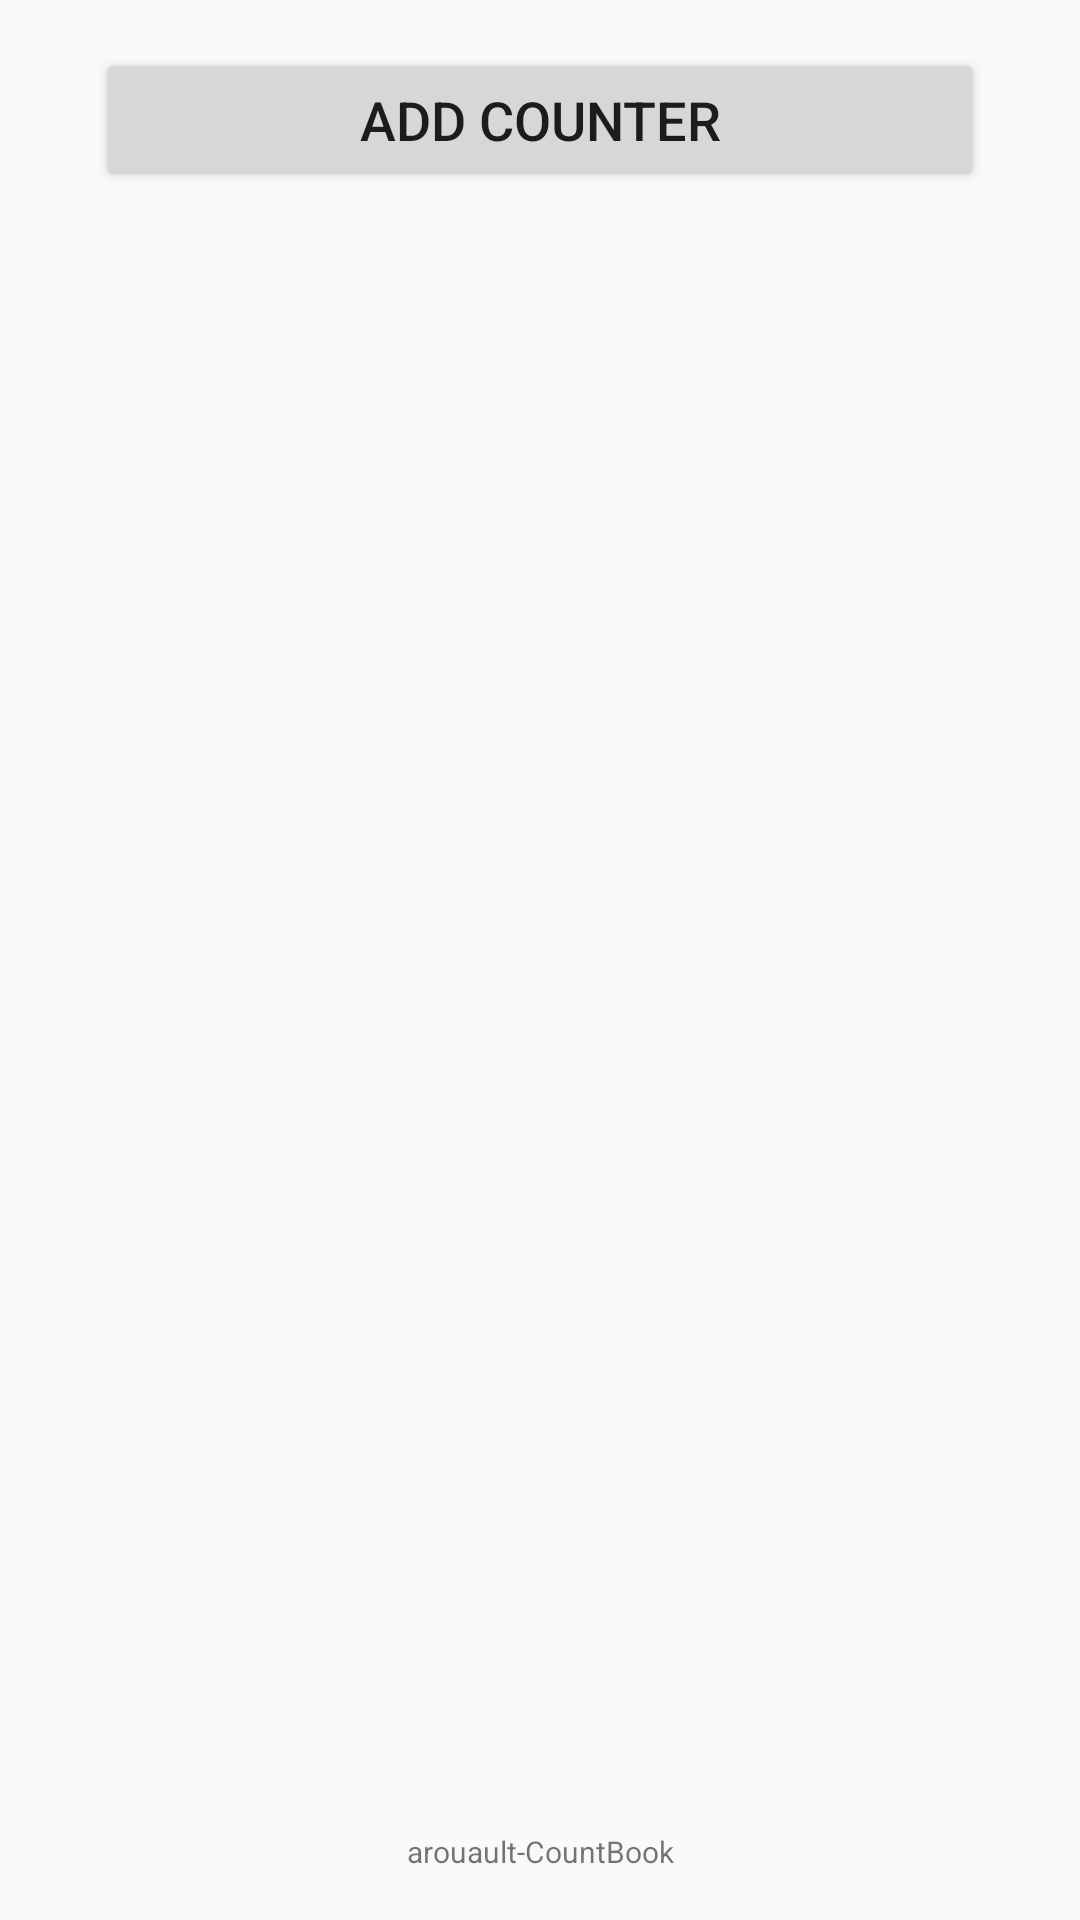

Layout XML and referenced resources for this Android screen:
<!-- AndroidManifest.xml: application theme AppTheme -->
<!-- res/layout/activity_list_counters.xml -->
<?xml version="1.0" encoding="utf-8"?>
<android.support.constraint.ConstraintLayout xmlns:android="http://schemas.android.com/apk/res/android"
    xmlns:app="http://schemas.android.com/apk/res-auto"
    xmlns:tools="http://schemas.android.com/tools"
    android:layout_width="match_parent"
    android:layout_height="match_parent"
    tools:context="ca.ualberta.assignment1.ListCountersActivity"
    tools:layout_editor_absoluteY="81dp"
    tools:layout_editor_absoluteX="0dp">

    <Button
        android:id="@+id/addCounter"
        style="@style/Widget.AppCompat.Button"
        android:layout_width="0dp"
        android:layout_height="wrap_content"
        android:layout_marginLeft="32dp"
        android:layout_marginRight="32dp"
        android:layout_marginTop="16dp"
        android:elevation="0dp"
        android:text="@string/add_counter"
        android:textSize="18sp"
        app:layout_constraintLeft_toLeftOf="parent"
        app:layout_constraintRight_toRightOf="parent"
        app:layout_constraintTop_toTopOf="parent"
        android:layout_marginStart="32dp"
        android:layout_marginEnd="32dp"/>

    <ListView
        android:id="@+id/counterList"
        android:layout_width="0dp"
        android:layout_height="0dp"
        android:layout_marginTop="16dp"
        app:layout_constraintLeft_toLeftOf="parent"
        app:layout_constraintRight_toRightOf="parent"
        app:layout_constraintTop_toBottomOf="@+id/addCounter"/>

    <TextView
        android:layout_width="wrap_content"
        android:layout_height="wrap_content"
        android:layout_marginBottom="16dp"
        android:text="@string/app_name"
        android:textSize="@dimen/fine_text_size"
        app:layout_constraintBottom_toBottomOf="parent"
        app:layout_constraintLeft_toLeftOf="parent"
        app:layout_constraintRight_toRightOf="parent"/>
</android.support.constraint.ConstraintLayout>
<!-- resources referenced by this layout -->
<resources>
  <dimen name="fine_text_size">10dp</dimen>
  <string name="add_counter">ADD COUNTER</string>
  <string name="app_name">arouault-CountBook</string>
  <style name="AppTheme" parent="Theme.AppCompat.Light.NoActionBar">
          
          <item name="colorPrimary">@color/colorPrimary</item>
          <item name="colorPrimaryDark">@color/colorPrimaryDark</item>
          <item name="colorAccent">@color/colorAccent</item>
      </style>
  <!-- not gathered from this repository: default colours our renderer supplied (Android Studio template values) -->
  <color name="colorPrimary">#FF6200EE</color>
  <color name="colorPrimaryDark">#FF3700B3</color>
  <color name="colorAccent">#FF03DAC5</color>
</resources>
